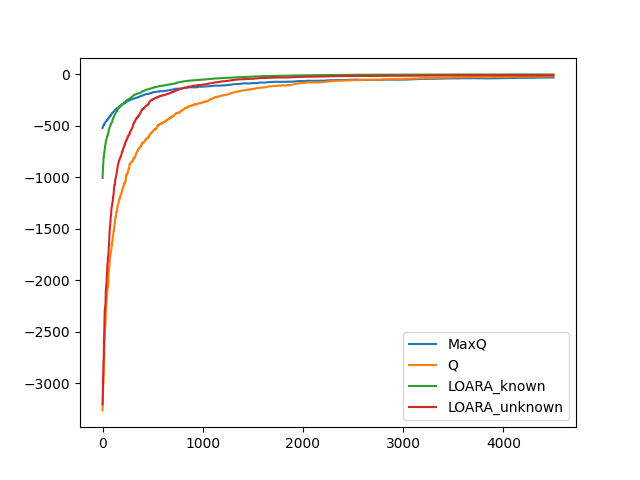

Data behind this chart, as committed beside it:
-764, -13287, -21059, -8390, [3, 0, 2, 4]
-1305, -11938, -1245, -20621, [8, 4, 0, 1]
-608, -16356, -11535, -26566, [8, 3, 0, 5]
-2914, -52605, -8196, -52869, [7, 6, 0, 6]
-1363, -13530, -11773, -22881, [9, 8, 6, 4]
-1163, -5451, -7559, -4534, [4, 6, 2, 3]
-2416, -16626, -5321, -6213, [8, 5, 6, 1]
-1689, -10628, -11167, -63743, [6, 5, 2, 7]
-554, -7114, -9508, -5298, [0, 8, 1, 5]
-393, -6393, -15547, -2005, [8, 3, 0, 1]
-2570, -20578, -1082, -10159, [3, 2, 2, 3]
-407, -11950, -733, -2646, [4, 2, 0, 1]
-1062, -21795, -7397, -47260, [9, 8, 6, 2]
-3147, -44085, -1820, -43380, [9, 6, 5, 2]
-108, -6755, -1449, -10186, [5, 9, 7, 4]
-370, -5876, -3100, -4359, [0, 6, 4, 5]
-107, -14877, -1844, -21083, [6, 0, 2, 3]
-684, -20807, -3746, -31035, [3, 5, 5, 6]
-2564, -40669, -6633, -18001, [9, 5, 2, 7]
-721, -20006, -5483, -47859, [0, 3, 0, 6]
-1434, -3873, -11412, -6067, [6, 0, 1, 0]
-1298, -15583, -934, -11188, [6, 1, 4, 0]
-1027, -8940, -3709, -5799, [2, 1, 7, 5]
-1553, -8157, -4479, -1637, [3, 9, 1, 2]
-1125, -18341, -2861, -3262, [8, 5, 0, 2]
-1603, -6044, -3476, -4577, [3, 9, 0, 1]
-524, -2293, -1909, -4037, [6, 0, 4, 0]
-163, -9363, -1436, -6084, [8, 8, 5, 7]
-776, -2961, -2140, -121, [3, 5, 5, 7]
-1415, -3021, -3271, -8672, [8, 3, 7, 5]
-602, -50321, -7469, -51299, [7, 6, 3, 0]
-1110, -5287, -2151, -9746, [8, 8, 1, 5]
-553, -11120, -1618, -3390, [3, 4, 7, 1]
-1326, -9391, -5103, -6335, [0, 6, 6, 4]
-427, -1922, -76, -4139, [7, 1, 4, 1]
-892, -7590, -3432, -12728, [2, 0, 7, 4]
-496, -9152, -786, -2471, [4, 0, 5, 1]
-286, -11735, -1484, -2732, [3, 2, 5, 1]
-592, -1427, -575, -2509, [2, 1, 4, 5]
-524, -18204, -2636, -8965, [8, 5, 3, 7]
-1245, -14167, -2913, -12656, [9, 3, 2, 5]
-1204, -1579, -563, -4431, [1, 4, 6, 4]
-419, -4454, -2677, -8264, [3, 6, 6, 1]
-1264, -2442, -1430, -18046, [5, 3, 4, 2]
-1564, -16462, -2725, -20647, [3, 8, 4, 7]
-107, -1268, -603, -1784, [0, 8, 6, 4]
-1610, -5260, -3914, -6917, [6, 3, 6, 0]
-393, -6744, -720, -7753, [6, 1, 1, 2]
-670, -5631, -2140, -12219, [2, 3, 0, 4]
-1170, -11243, -2101, -9412, [7, 2, 3, 6]
-587, -1653, -352, -1561, [2, 0, 4, 5]
-136, -10023, -545, -3796, [7, 3, 3, 4]
-394, -4807, -5706, -21120, [7, 4, 7, 6]
-194, -1570, -261, -787, [8, 7, 4, 1]
-135, -1713, -55, -334, [4, 1, 4, 5]
-1805, -7763, -2355, -1953, [9, 5, 6, 0]
-2271, -1546, -2173, -6751, [9, 0, 7, 1]
-842, -2881, -1491, -7705, [9, 5, 2, 1]
-2097, -8649, -2351, -3489, [3, 1, 2, 1]
-423, -35921, -8721, -4965, [3, 8, 5, 2]
-706, -10582, -1366, -18367, [7, 9, 4, 0]
... 4,939 more rows
